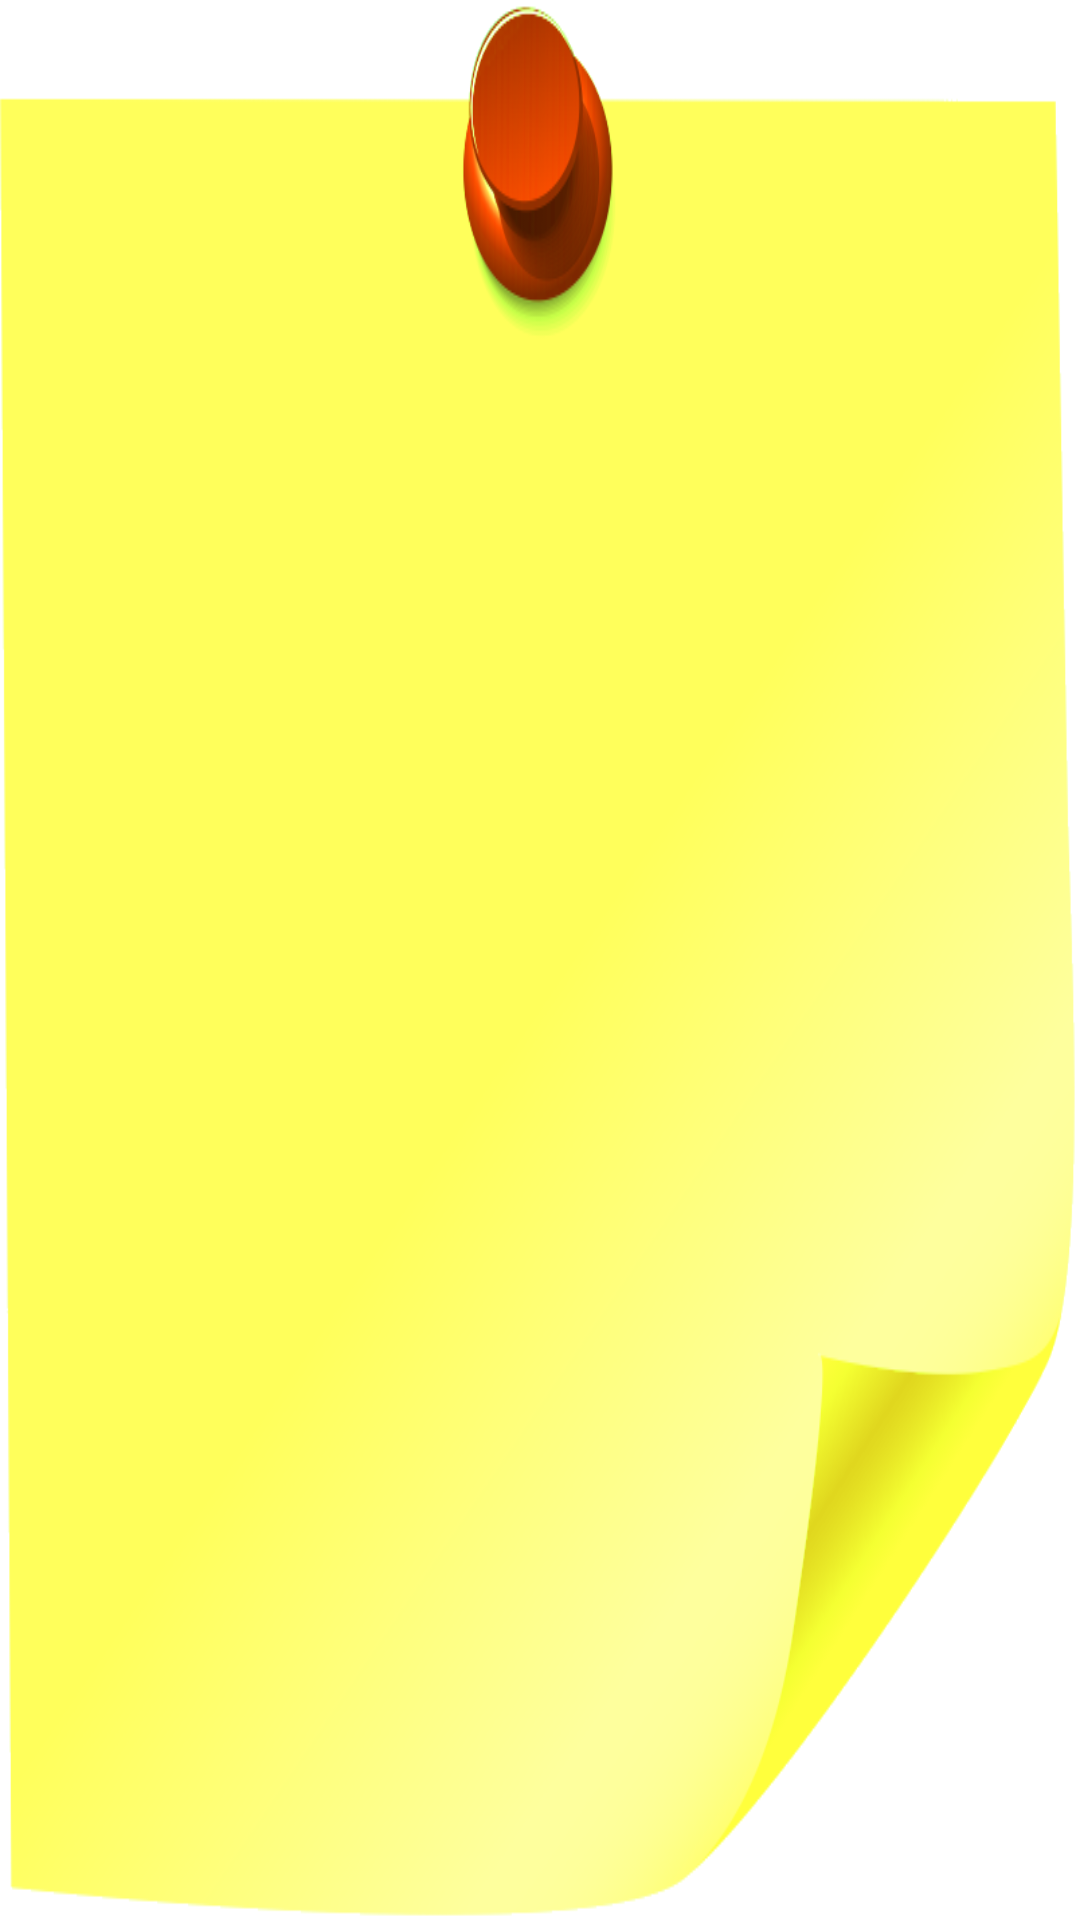

This screen was rendered from an Android layout file. Write that file and the resources it references.
<!-- AndroidManifest.xml: application theme Theme.ApNodyn -->
<!-- res/layout/sticky_note.xml -->
<?xml version="1.0" encoding="utf-8"?>
<LinearLayout xmlns:android="http://schemas.android.com/apk/res/android"
    android:layout_width="match_parent"
    android:layout_height="match_parent"
    android:layout_margin="@dimen/widget_margin"
    android:orientation="vertical"
    android:background="@drawable/onenote">

    <TextView
        android:layout_width="match_parent"
        android:id="@+id/widgetTitleLabel"
        android:textColor="@color/black"
        android:textSize="14sp"
        android:gravity="end"
        android:layout_height="24dp" />
    <StackView
        android:id="@+id/stack_view"
        android:layout_width="match_parent"
        android:layout_height="match_parent"
        android:gravity="center"
        android:loopViews="true"
        android:animateLayoutChanges="true" />
    <TextView
        android:id="@+id/empty_view"
        android:layout_width="match_parent"
        android:layout_height="match_parent"
        android:gravity="center"
        android:background="@drawable/note"
        android:textColor="#000000"
        android:textStyle="normal"
        android:text="@string/empty_view_text"
        android:textSize="11sp" />
</LinearLayout>
<!-- resources referenced by this layout -->
<resources>
  <color name="black">#FF000000</color>
  <dimen name="widget_margin">0dp</dimen>
  <!-- drawable note: png bitmap (drawable, 38562 bytes) -->
  <!-- drawable onenote: png bitmap (drawable, 59226 bytes) -->
  <string name="empty_view_text">Dim Nodiadau</string>
  <style name="Theme.ApNodyn" parent="Theme.MaterialComponents.DayNight.DarkActionBar">
          
          <item name="colorPrimary">@color/purple_500</item>
          <item name="colorPrimaryVariant">@color/purple_700</item>
          <item name="colorOnPrimary">@color/white</item>
          
          <item name="colorSecondary">@color/teal_200</item>
          <item name="colorSecondaryVariant">@color/teal_700</item>
          <item name="colorOnSecondary">@color/black</item>
          
          <item name="android:statusBarColor" tools:targetApi="l">?attr/colorPrimaryVariant</item>
          
          <item name="snackbarStyle">@style/MySnackBarStyle</item>
      </style>
  <color name="purple_500">#FF6200EE</color>
  <color name="purple_700">#FF3700B3</color>
  <color name="white">#FFFFFFFF</color>
  <color name="teal_200">#FF03DAC5</color>
  <color name="teal_700">#FF018786</color>
  <style name="MySnackBarStyle" parent="Widget.MaterialComponents.Snackbar">
          <item name="android:backgroundTint">@color/colorSwipe</item>
      </style>
  <color name="colorSwipe">#800000</color>
</resources>
